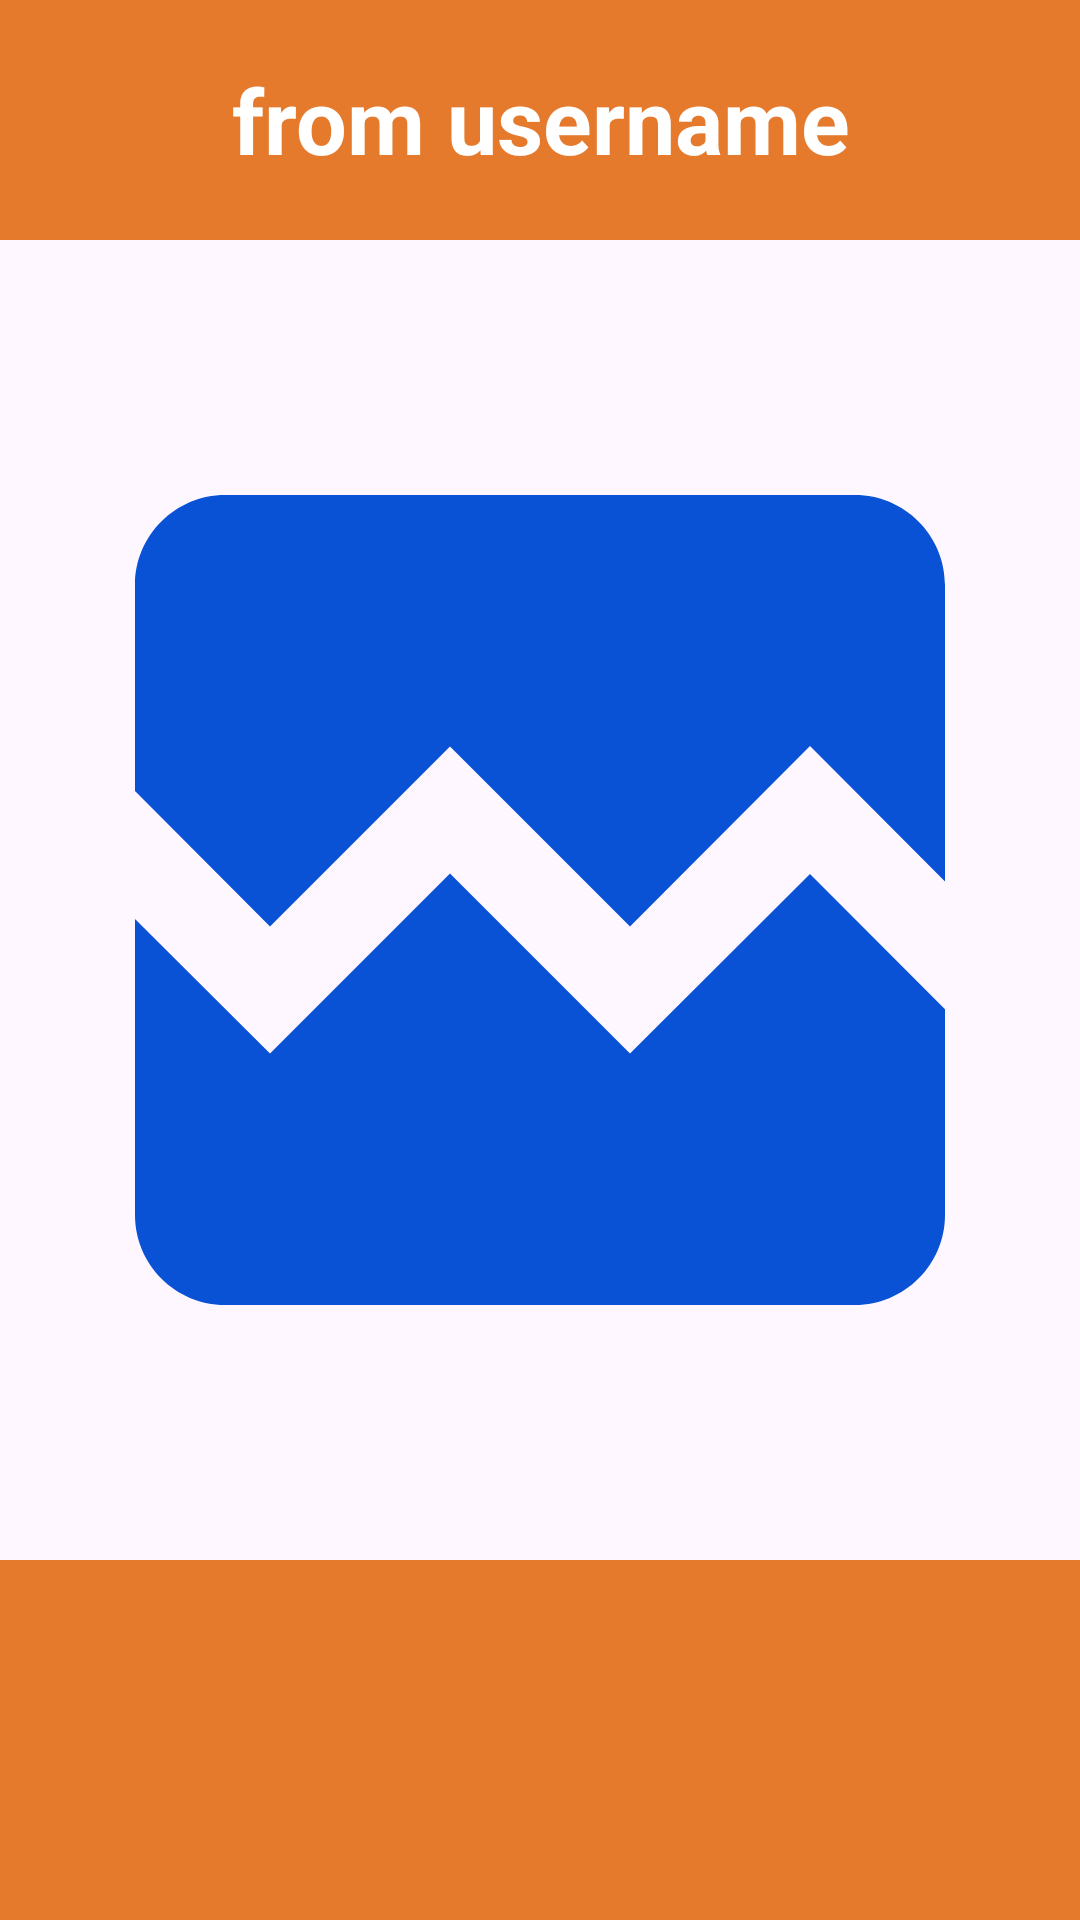

Layout XML and referenced resources for this Android screen:
<!-- AndroidManifest.xml: application theme Theme.SnapMap_ea01 -->
<!-- res/layout/fragment_image.xml -->
<?xml version="1.0" encoding="utf-8"?>
<androidx.constraintlayout.widget.ConstraintLayout xmlns:android="http://schemas.android.com/apk/res/android"
    xmlns:app="http://schemas.android.com/apk/res-auto"
    xmlns:tools="http://schemas.android.com/tools"
    android:layout_width="match_parent"
    android:layout_height="match_parent"
    tools:context=".view.home.ImageFragment">

    <TextView
        android:id="@+id/tvAuthor"
        android:layout_width="match_parent"
        android:layout_height="80dp"
        android:gravity="center"
        android:textColor="@color/white"
        android:text="@string/from_username"
        android:textSize="30sp"
        android:textStyle="bold"
        android:background="@color/items"
        app:layout_constraintTop_toTopOf="parent" />

    <ImageView
        android:id="@+id/ivImage"
        android:layout_width="match_parent"
        android:layout_height="530dp"
        android:src="@drawable/baseline_broken_image_24"
        app:layout_constraintEnd_toEndOf="parent"
        app:layout_constraintTop_toBottomOf="@id/tvAuthor"
        app:layout_constraintBottom_toTopOf="@id/llLikeComment"/>

    <LinearLayout
        android:id="@+id/llLikeComment"
        android:layout_width="match_parent"
        android:layout_height="wrap_content"
        android:background="@color/colorNavBar"
        android:gravity="center"
        android:orientation="horizontal"
        android:padding="20dp"
        app:layout_constraintBottom_toBottomOf="parent">

        <ImageView
            android:id="@+id/ivComment"
            android:layout_width="80dp"
            android:layout_height="80dp"
            android:layout_marginEnd="70dp"
            android:src="@drawable/baseline_comment_24"
            app:tint="@color/white" />

        <ImageView
            android:id="@+id/ivLike"
            android:layout_width="80dp"
            android:layout_height="80dp"
            android:src="@drawable/baseline_thumb_up_24"
            app:tint="@color/white" />
    </LinearLayout>
</androidx.constraintlayout.widget.ConstraintLayout>
<!-- resources referenced by this layout -->
<resources>
  <color name="colorNavBar">#E5792C</color>
  <color name="items">#E5792C</color>
  <color name="white">#FFFFFFFF</color>
  <!-- drawable baseline_broken_image_24 (drawable) -->
  <vector android:height="24dp" android:tint="#0952D5"
      android:viewportHeight="24" android:viewportWidth="24"
      android:width="24dp" xmlns:android="http://schemas.android.com/apk/res/android">
      <path android:fillColor="@android:color/white" android:pathData="M21,5v6.59l-3,-3.01 -4,4.01 -4,-4 -4,4 -3,-3.01L3,5c0,-1.1 0.9,-2 2,-2h14c1.1,0 2,0.9 2,2zM18,11.42l3,3.01L21,19c0,1.1 -0.9,2 -2,2L5,21c-1.1,0 -2,-0.9 -2,-2v-6.58l3,2.99 4,-4 4,4 4,-3.99z"/>
  </vector>
  <string name="from_username">from username</string>
  <style name="Theme.SnapMap_ea01" parent="Base.Theme.SnapMap_ea01" />
  <style name="Base.Theme.SnapMap_ea01" parent="Theme.Material3.DayNight.NoActionBar">
          
          
      </style>
</resources>
